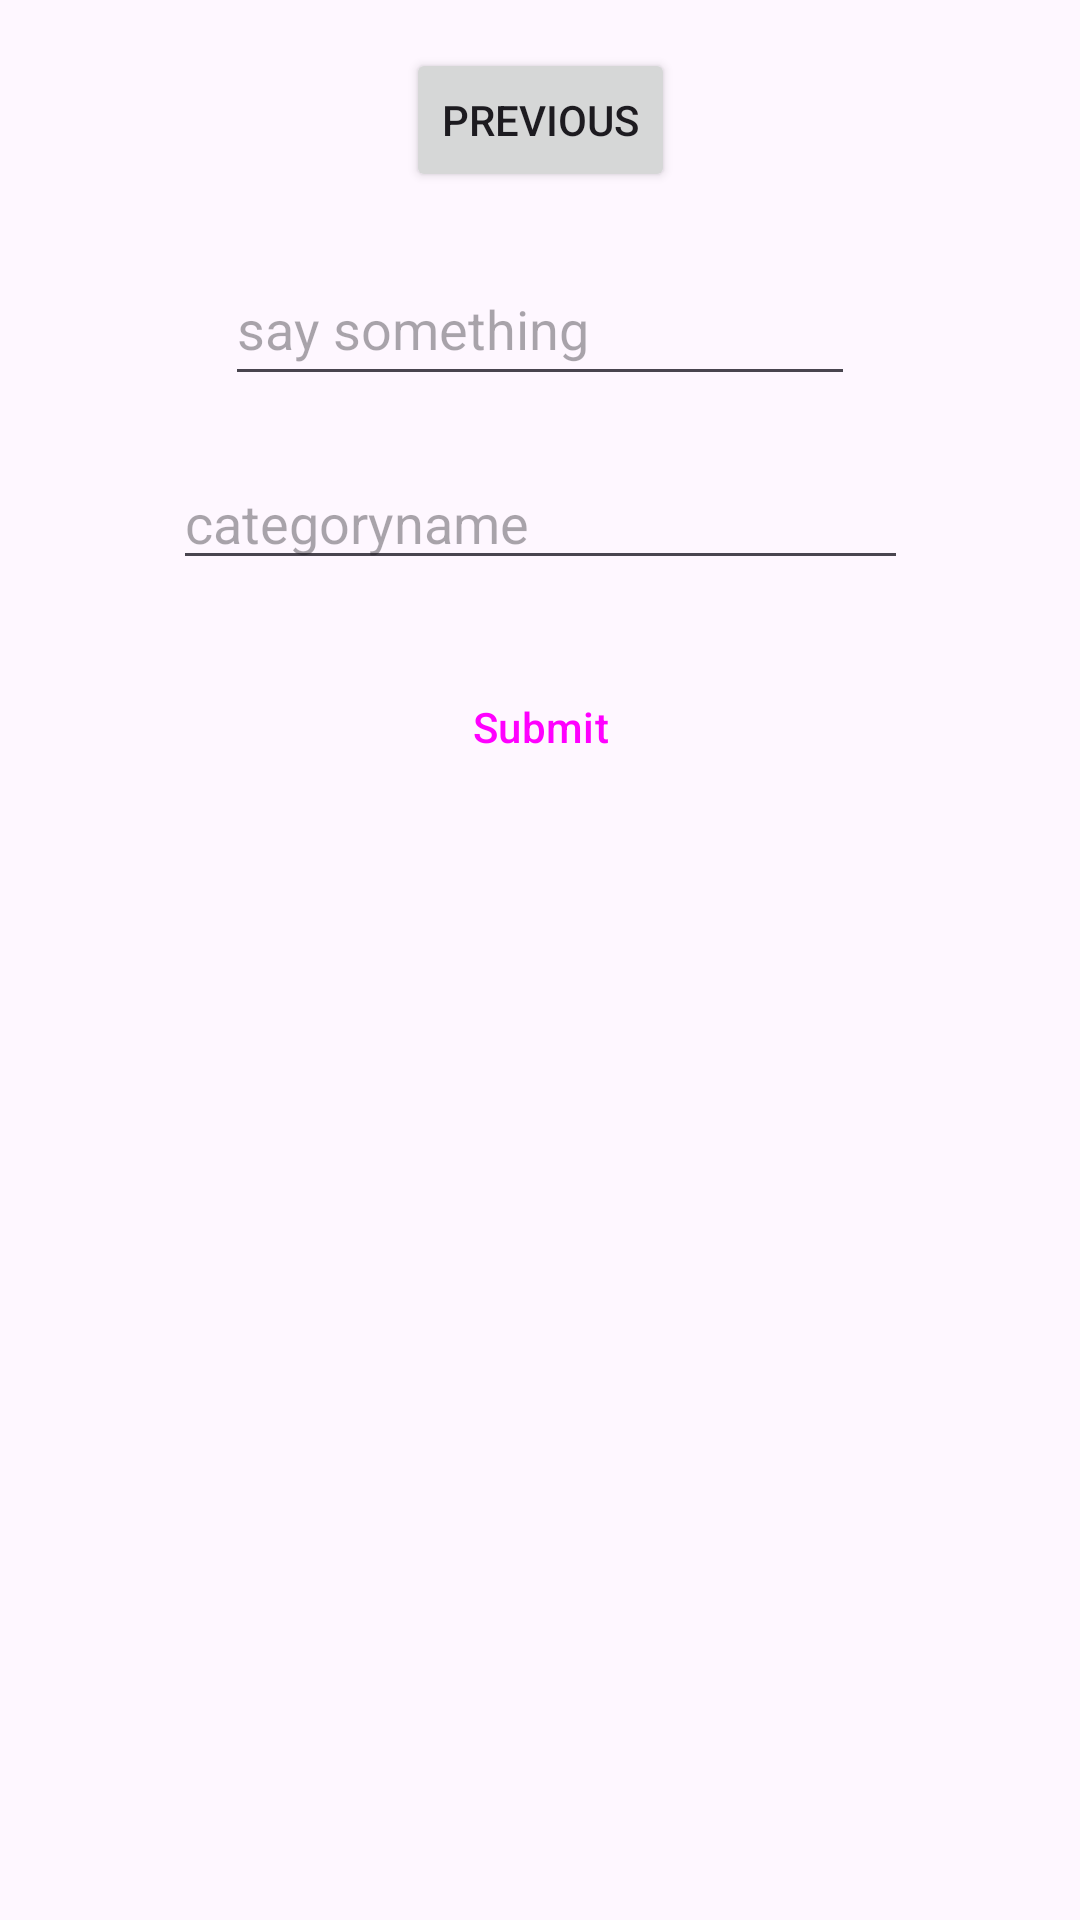

Here is an Android app screen rendered from its layout file. Give the layout XML and the strings, colors and styles it references.
<!-- AndroidManifest.xml: application theme Theme.MongoDb -->
<!-- res/layout/fragment_second.xml -->
<?xml version="1.0" encoding="utf-8"?>
<androidx.core.widget.NestedScrollView xmlns:android="http://schemas.android.com/apk/res/android"
    xmlns:app="http://schemas.android.com/apk/res-auto"
    xmlns:tools="http://schemas.android.com/tools"
    android:layout_width="match_parent"
    android:layout_height="match_parent"
    tools:context=".SecondFragment">

    <androidx.constraintlayout.widget.ConstraintLayout
        android:layout_width="match_parent"
        android:layout_height="match_parent"
        android:padding="16dp">

        <Button
            android:id="@+id/button_second"
            android:layout_width="wrap_content"
            android:layout_height="wrap_content"
            android:text="@string/previous"
            app:layout_constraintEnd_toEndOf="parent"
            app:layout_constraintStart_toStartOf="parent"
            app:layout_constraintTop_toTopOf="parent" />

        <EditText
            android:id="@+id/editText"
            android:layout_width="wrap_content"
            android:layout_height="wrap_content"
            android:layout_marginTop="20dp"
            android:ems="10"
            android:inputType="text"
            android:minHeight="48dp"
            android:hint="@string/say_something"
            app:layout_constraintEnd_toEndOf="parent"
            app:layout_constraintStart_toStartOf="parent"
            app:layout_constraintTop_toBottomOf="@+id/button_second"
            android:autofillHints="text" />

        <EditText
            android:id="@+id/editText2"
            android:layout_width="245dp"
            android:layout_height="wrap_content"
            app:layout_constraintEnd_toEndOf="parent"
            android:layout_marginTop="20dp"
            app:layout_constraintStart_toStartOf="parent"
            android:autofillHints="text"
            android:hint="@string/categoryname"
            app:layout_constraintTop_toBottomOf="@+id/editText"
            android:inputType="text" />

        <Button
            android:id="@+id/submitBtn"
            style="@style/Widget.Material3.Button.ElevatedButton"
            android:layout_width="150dp"
            android:layout_height="wrap_content"
            android:text="Submit"
            android:layout_marginTop="25dp"
            app:layout_constraintEnd_toEndOf="parent"
            app:layout_constraintStart_toStartOf="parent"
            app:layout_constraintTop_toBottomOf="@+id/editText2" />




    </androidx.constraintlayout.widget.ConstraintLayout>
</androidx.core.widget.NestedScrollView>
<!-- resources referenced by this layout -->
<resources>
  <string name="categoryname">categoryname</string>
  <string name="previous">Previous</string>
  <string name="say_something">say something</string>
  <style name="Theme.MongoDb" parent="Base.Theme.MongoDb" />
  <style name="Base.Theme.MongoDb" parent="Theme.Material3.DayNight.NoActionBar">
          
          
      </style>
</resources>
